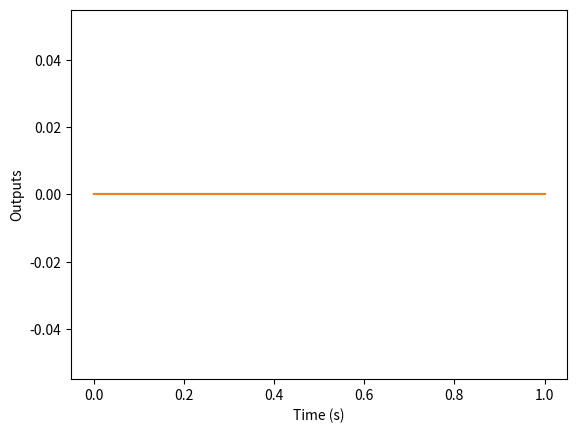

Write Python code to recreate this figure.
import scipy.integrate as integrate
import numpy as np
import matplotlib.pyplot as plt


A = np.eye(2)
B = np.zeros((2, 2))
C = np.eye(2)


def u(t):
    ''' Control signal. '''
    return np.array([0, 0])


def f(t, x):
    ''' State-update function: dx/dt = f(x). '''
    return np.dot(A, x) + np.dot(B, u(t))


def g(x):
    ''' Output function: y = g(x) '''
    return np.dot(C, x)


def main():
    x0 = np.array([0, 0])

    dt = 0.1
    t0 = 0
    t1 = 1

    # Setup numerical integrator with 4th order Runge-Kutta solver.
    solver = integrate.ode(f).set_integrator('dopri5')
    solver.set_initial_value(x0, t0)

    ts = [t0]
    ys = [g(x0)]

    # Simulate the system.
    while solver.successful() and solver.t + dt <= t1:
        t = solver.t + dt
        x = solver.integrate(t)
        y = g(x)

        # Record results.
        ts.append(t)
        ys.append(y)

    # Plot the results.
    plt.plot(ts, ys)
    plt.xlabel('Time (s)')
    plt.ylabel('Outputs')
    plt.show()


if __name__ == '__main__':
    main()


